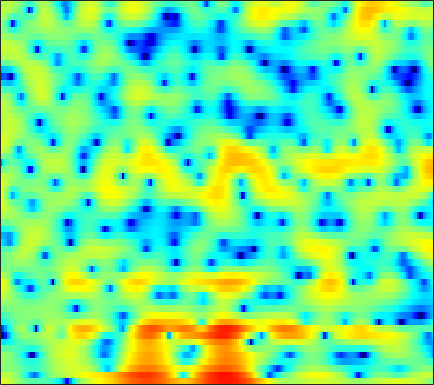

The data file committed next to this chart (first rows):
5.3844, 4.9989, 4.4423, 3.8348, 3.3464, 2.6756, 1.9891, 1.4773, 0.78225, 0.10664, -0.51789, -0.95094, -1.4426, -1.8317, -2.037, -2.2175, -2.3523, -2.4174, -2.4596, -2.4947, -2.583, -2.7012, -2.9635, -3.4059
2.881, 2.924, 2.857, 2.644, 2.385, 1.91, 1.278, 0.6898, -0.2591, -1.424, -2.848, -4.131, -6.229, -8.951, -11.47, -14.52, -13.52, -10.91, -7.762, -5.322, -3.446, -2.305, -1.062, -0.07919
-0.1139, 0.1671, 0.3671, 0.3956, 0.3199, 0.1044, -0.2262, -0.5438, -1.051, -1.614, -2.201, -2.64, -3.177, -3.607, -3.818, -3.92, -3.768, -3.487, -2.934, -2.244, -1.481, -0.8931, -0.122, 0.6096
0.9249, 0.8291, 0.6261, 0.3275, 0.04709, -0.4025, -0.9423, -1.402, -2.069, -2.77, -3.468, -3.962, -4.524, -4.895, -5.002, -4.897, -4.493, -4.017, -3.234, -2.355, -1.444, -0.7722, 0.091, 0.8895
1.453, 1.195, 0.8062, 0.3486, -0.04416, -0.6503, -1.392, -2.057, -3.115, -4.439, -6.151, -7.82, -10.9, -16.06, -24.83, -21.8, -13.02, -9.58, -6.384, -4.034, -2.194, -1.042, 0.259, 1.348
-1.027, -1.312, -1.628, -1.891, -2.059, -2.272, -2.508, -2.71, -3.035, -3.442, -3.913, -4.285, -4.7, -4.976, -5.022, -4.78, -4.182, -3.56, -2.585, -1.56, -0.5777, 0.1179, 0.9639, 1.716
-7.298, -7.743, -7.61, -6.863, -6.12, -5.093, -4.174, -3.58, -2.925, -2.429, -2.051, -1.836, -1.587, -1.361, -1.192, -0.9227, -0.5957, -0.3105, 0.104, 0.5502, 0.9866, 1.297, 1.665, 1.974
-20.28, -25.44, -18.13, -12.11, -8.967, -5.832, -3.497, -2.144, -0.8322, 0.05646, 0.5696, 0.735, 0.7135, 0.5326, 0.3716, 0.2611, 0.3797, 0.6644, 1.256, 1.916, 2.479, 2.791, 2.942, 2.732
-18.14, -15.57, -11.11, -7.592, -5.455, -3.034, -1.092, 0.05469, 1.136, 1.713, 1.809, 1.5, 0.5062, -1.379, -3.674, -9.383, -35.04, -10.86, -3.788, -0.2077, 1.914, 2.904, 3.596, 3.695
-6.418, -5.943, -5.104, -4.112, -3.356, -2.369, -1.482, -0.9286, -0.3752, -0.04184, 0.04436, -0.02936, -0.3244, -0.7991, -1.207, -1.63, -1.68, -1.44, -0.8223, -0.05449, 0.72, 1.212, 1.689, 1.961
-3.927, -3.358, -2.693, -2.102, -1.692, -1.177, -0.7333, -0.4627, -0.1777, 0.03368, 0.1534, 0.202, 0.236, 0.2401, 0.241, 0.2756, 0.3464, 0.4368, 0.6053, 0.7854, 0.9601, 1.073, 1.183, 1.224
-1.301, -0.9997, -0.6636, -0.3993, -0.235, -0.06602, 0.04855, 0.1021, 0.1506, 0.185, 0.1902, 0.1885, 0.1903, 0.2137, 0.2505, 0.3102, 0.385, 0.4548, 0.5666, 0.6824, 0.7734, 0.8102, 0.8151, 0.7506
1.297, 1.266, 1.18, 1.04, 0.8966, 0.6485, 0.3643, 0.1446, -0.1579, -0.4641, -0.7182, -0.8799, -1.038, -1.112, -1.097, -0.9904, -0.8143, -0.6428, -0.406, -0.1561, 0.07619, 0.2258, 0.3774, 0.4639
3.624, 3.285, 2.741, 2.104, 1.571, 0.8059, 0.003021, -0.6258, -1.486, -2.359, -3.203, -3.77, -4.363, -4.637, -4.579, -4.18, -3.493, -2.915, -2.189, -1.577, -1.065, -0.7332, -0.3447, -0.0004731
5.658, 4.988, 3.913, 2.624, 1.547, 0.02632, -1.556, -2.706, -4.096, -5.484, -7.162, -8.844, -12.12, -16.47, -16.06, -10.99, -7.271, -5.409, -3.713, -2.706, -2.253, -2.168, -2.214, -2.16
6.443, 5.577, 4.087, 2.102, 0.1673, -3.278, -8.108, -12.38, -12.77, -9.471, -7.781, -7.37, -7.479, -7.501, -7.003, -5.522, -3.783, -2.747, -1.868, -1.612, -2.111, -3.172, -5.953, -12.35
3.167, 2.706, 1.814, 0.5495, -0.6669, -2.55, -4.513, -5.632, -5.938, -5.28, -4.301, -3.649, -2.972, -2.401, -2.009, -1.522, -1.13, -0.8833, -0.7035, -0.7544, -1, -1.282, -1.735, -1.959
-0.7739, -0.4047, -0.1753, -0.1857, -0.3088, -0.5728, -0.8575, -1.013, -1.096, -1.099, -1.008, -0.9133, -0.7836, -0.7064, -0.6807, -0.704, -0.8043, -0.8816, -0.9778, -1.084, -1.129, -1.076, -0.8936, -0.5612
-2.211, -1.398, -0.6017, -0.04115, 0.2764, 0.5754, 0.8017, 0.9336, 1.042, 1.13, 1.143, 1.093, 0.9455, 0.656, 0.3345, -0.2229, -0.9154, -1.529, -2.379, -3.068, -3.417, -3.359, -2.85, -2.017
-1.551, -1.066, -0.4596, 0.08792, 0.4687, 0.9756, 1.475, 1.816, 2.196, 2.496, 2.661, 2.666, 2.483, 2.061, 1.546, 0.5421, -0.9104, -2.459, -5.341, -9.757, -15.76, -13.84, -8.272, -4.812
-2.863, -2.851, -2.773, -2.527, -2.183, -1.436, -0.457, 0.3259, 1.369, 2.24, 2.899, 3.232, 3.416, 3.316, 3.034, 2.34, 1.285, 0.2783, -1.392, -3.115, -4.25, -4.308, -3.465, -2.328
-7.699, -8.327, -9.852, -12.04, -12.98, -10.65, -6.795, -4.312, -1.666, 0.2844, 1.691, 2.478, 3.197, 3.57, 3.663, 3.563, 3.24, 2.911, 2.361, 1.797, 1.297, 0.9587, 0.592, 0.2105
-11.11, -10.68, -11.01, -11.9, -12.09, -10.24, -7.138, -4.885, -2.426, -0.5284, 0.9382, 1.768, 2.604, 3.149, 3.403, 3.569, 3.552, 3.431, 3.179, 2.804, 2.333, 1.919, 1.258, 0.4594
-7.287, -6.485, -5.613, -4.873, -4.285, -3.39, -2.389, -1.58, -0.5206, 0.4303, 1.242, 1.742, 2.264, 2.655, 2.857, 3.008, 3.052, 3, 2.833, 2.54, 2.101, 1.681, 0.9578, 0.04228
-1.489, -1.276, -0.9675, -0.6543, -0.4208, -0.1017, 0.2265, 0.4643, 0.7384, 0.9978, 1.185, 1.307, 1.423, 1.517, 1.579, 1.651, 1.715, 1.753, 1.735, 1.641, 1.413, 1.13, 0.5929, -0.1795
2.347, 2.204, 2.003, 1.81, 1.659, 1.448, 1.233, 1.041, 0.7305, 0.3693, -0.06426, -0.4209, -0.8839, -1.281, -1.441, -1.405, -1.117, -0.7687, -0.2788, 0.1571, 0.4533, 0.5406, 0.4686, 0.1629
4.461, 3.967, 3.282, 2.589, 2.087, 1.446, 0.8116, 0.3411, -0.3236, -1.178, -2.264, -3.359, -5.231, -7.531, -9.096, -9.237, -7.022, -5.173, -3.066, -1.517, -0.4375, 0.1355, 0.6039, 0.813
5.168, 4.181, 2.749, 1.26, 0.2226, -0.8903, -1.568, -1.839, -2.092, -2.484, -3.261, -4.174, -6.068, -8.79, -11.07, -11.29, -8.065, -5.644, -3.171, -1.447, -0.2536, 0.3749, 0.9586, 1.315
5.323, 3.733, 1.063, -2.554, -6.186, -11.51, -9.693, -6.754, -4.258, -2.788, -2.127, -1.895, -1.901, -2.028, -2.065, -1.854, -1.359, -0.8813, -0.1958, 0.3336, 0.7158, 0.8598, 0.9126, 0.8585
5.655, 4.261, 2.066, -0.4897, -2.477, -4.412, -4.472, -3.622, -2.292, -1.258, -0.5318, -0.1794, 0.1484, 0.3604, 0.5121, 0.67, 0.838, 0.9091, 0.8951, 0.7133, 0.2743, -0.2721, -1.351, -2.777
5.26, 4.456, 3.359, 2.306, 1.581, 0.8079, 0.316, 0.04402, -0.09321, -0.2209, -0.2908, -0.3795, -0.4402, -0.4053, -0.3208, -0.1431, 0.03663, 0.157, 0.1454, -0.08845, -0.7445, -1.566, -3.293, -6.132
3.626, 3.21, 2.724, 2.295, 1.978, 1.537, 1.017, 0.6047, -0.1056, -0.8947, -1.87, -2.602, -3.526, -4.014, -3.935, -3.175, -2.117, -1.349, -0.4946, -0.01137, 0.1268, -0.005195, -0.4258, -1.025
-1.466, -1.153, -0.4332, 0.1669, 0.4216, 0.4468, 0.1139, -0.266, -1.191, -2.418, -4.296, -6.215, -10.58, -20.61, -18.66, -9.364, -4.836, -2.708, -0.6489, 0.6525, 1.542, 1.968, 2.295, 2.433
-13.08, -7.462, -3.897, -2.217, -1.671, -1.564, -1.909, -2.38, -3.05, -3.839, -4.646, -5.303, -6.101, -6.361, -5.946, -4.399, -2.591, -1.277, 0.1421, 1.26, 2.064, 2.502, 2.897, 3.141
-0.09022, -0.3436, -0.5025, -0.8842, -1.483, -2.759, -4.608, -6.295, -7.934, -7.865, -6.399, -5.252, -3.816, -2.662, -1.863, -0.8908, -0.01303, 0.5649, 1.156, 1.627, 1.872, 1.969, 2.033, 2.066
4.577, 3.953, 3.019, 1.822, 0.6653, -1.409, -4.39, -7.588, -12.39, -10.75, -6.486, -4.176, -2.119, -0.7462, 0.005964, 0.6675, 1.091, 1.221, 1.226, 0.9245, 0.3998, -0.1499, -0.995, -1.754
5.262, 4.862, 4.202, 3.396, 2.688, 1.601, 0.4758, -0.3234, -1.055, -1.292, -1.1, -0.7816, -0.3659, -0.04277, 0.08072, 0.1092, -0.07708, -0.3426, -0.9004, -1.796, -3.099, -4.516, -7.417, -12.64
3.873, 3.917, 3.841, 3.608, 3.342, 2.899, 2.378, 2.003, 1.477, 1.012, 0.5787, 0.229, -0.2434, -0.7795, -1.24, -1.898, -2.61, -3.125, -3.835, -4.481, -5.231, -5.893, -6.934, -7.901
2.367, 2.909, 3.363, 3.551, 3.55, 3.399, 3.095, 2.786, 2.278, 1.652, 0.9056, 0.2436, -0.7991, -2.078, -3.189, -4.909, -6.692, -7.832, -8.511, -8.104, -7.177, -6.439, -5.529, -4.722
1.924, 2.562, 3.11, 3.383, 3.435, 3.332, 3.066, 2.755, 2.234, 1.563, 0.7209, -0.02767, -1.28, -2.916, -4.481, -7.356, -11.8, -17.87, -25.58, -13.63, -8.974, -6.82, -4.791, -3.327
2.417, 2.695, 2.89, 2.901, 2.798, 2.526, 2.141, 1.778, 1.245, 0.6571, 0.001479, -0.5242, -1.328, -2.268, -3.1, -4.348, -5.574, -6.276, -6.519, -5.865, -4.746, -3.846, -2.76, -1.856
2.983, 2.906, 2.682, 2.296, 1.905, 1.262, 0.5037, -0.0679, -0.7945, -1.344, -1.625, -1.703, -1.649, -1.547, -1.487, -1.437, -1.413, -1.38, -1.253, -1.069, -0.8296, -0.6583, -0.4769, -0.3859
3.31, 3.006, 2.458, 1.713, 0.9906, -0.2313, -1.821, -3.262, -5.38, -6.918, -6.49, -5.144, -3.129, -1.445, -0.433, 0.5942, 1.31, 1.69, 2.004, 2.128, 2.074, 1.899, 1.471, 0.7964
1.986, 1.613, 0.9917, 0.2064, -0.5363, -1.821, -3.593, -5.44, -9.123, -14.05, -11.64, -7.508, -3.56, -0.8738, 0.5985, 2.037, 3.034, 3.532, 3.898, 3.97, 3.729, 3.343, 2.518, 1.281
-2.331, -2.678, -3.135, -3.599, -3.909, -4.268, -4.55, -4.702, -4.72, -4.352, -3.416, -2.401, -0.8813, 0.6109, 1.588, 2.67, 3.447, 3.833, 4.101, 4.075, 3.756, 3.324, 2.481, 1.313
-8.883, -9.166, -9.597, -10.06, -10.17, -9.549, -8.094, -6.758, -4.933, -3.271, -1.774, -0.7187, 0.5437, 1.637, 2.331, 3.074, 3.584, 3.819, 3.929, 3.797, 3.45, 3.045, 2.332, 1.438
-17.21, -15.34, -15.16, -17.84, -24.43, -23.46, -12.9, -8.93, -5.322, -2.757, -0.8342, 0.2915, 1.51, 2.437, 2.968, 3.46, 3.748, 3.828, 3.749, 3.484, 3.036, 2.588, 1.865, 1.036
-10.58, -9.861, -9.175, -8.811, -8.439, -7.303, -5.445, -3.886, -1.903, -0.2341, 1.084, 1.854, 2.634, 3.158, 3.409, 3.583, 3.582, 3.47, 3.182, 2.726, 2.074, 1.457, 0.4618, -0.6846
-1.88, -1.77, -1.495, -1.132, -0.776, -0.1838, 0.4934, 1.025, 1.705, 2.275, 2.676, 2.857, 2.924, 2.805, 2.616, 2.308, 1.948, 1.662, 1.262, 0.7563, 0.03937, -0.7072, -2.116, -4.165
2.292, 2.348, 2.451, 2.583, 2.696, 2.837, 2.974, 3.046, 3.027, 2.876, 2.529, 2.121, 1.337, 0.279, -0.6657, -1.977, -3.025, -3.393, -3.315, -3.011, -2.882, -3.074, -3.832, -5.291
3.609, 3.623, 3.613, 3.583, 3.536, 3.434, 3.273, 3.094, 2.756, 2.243, 1.492, 0.7069, -0.7179, -2.769, -4.917, -9.337, -17.94, -19.66, -11.01, -7.029, -4.919, -4.031, -3.455, -3.362
3.256, 3.196, 3.056, 2.862, 2.695, 2.468, 2.207, 1.983, 1.653, 1.21, 0.6082, 0.00446, -1.044, -2.404, -3.635, -5.424, -6.789, -6.976, -6.06, -4.613, -3.344, -2.584, -1.864, -1.415
2.08, 1.823, 1.368, 0.8431, 0.4695, 0.06573, -0.1682, -0.2323, -0.2468, -0.2326, -0.276, -0.3606, -0.5816, -0.8932, -1.153, -1.452, -1.608, -1.581, -1.364, -0.9859, -0.5465, -0.2489, 0.07976, 0.3084
1.01, 0.321, -0.9274, -2.466, -3.672, -4.892, -5.012, -4.416, -3.314, -2.255, -1.428, -0.9544, -0.4772, -0.1382, 0.07322, 0.3381, 0.598, 0.798, 1.075, 1.325, 1.545, 1.651, 1.711, 1.667
1.137, 0.1226, -1.876, -5.004, -8.746, -19.89, -16.27, -9.84, -5.742, -3.524, -2.179, -1.521, -0.8627, -0.2929, 0.1407, 0.7392, 1.357, 1.798, 2.315, 2.696, 2.896, 2.941, 2.826, 2.506
2.581, 1.975, 0.8405, -0.603, -1.743, -2.979, -3.352, -3.111, -2.627, -2.336, -2.404, -2.653, -3.055, -3.031, -2.506, -1.228, 0.2479, 1.255, 2.312, 3.027, 3.368, 3.393, 3.125, 2.514
3.233, 3.179, 2.908, 2.478, 2.094, 1.568, 1.007, 0.5424, -0.2026, -1.282, -3.038, -5.064, -9.832, -22.44, -13.9, -5.97, -2.028, -0.1463, 1.516, 2.475, 2.888, 2.843, 2.382, 1.484
2.03, 2.413, 2.684, 2.71, 2.597, 2.32, 1.892, 1.476, 0.7976, -0.08524, -1.213, -2.2, -3.446, -4.037, -3.632, -2.216, -0.594, 0.4436, 1.448, 1.972, 2.034, 1.784, 1.042, -0.1772
